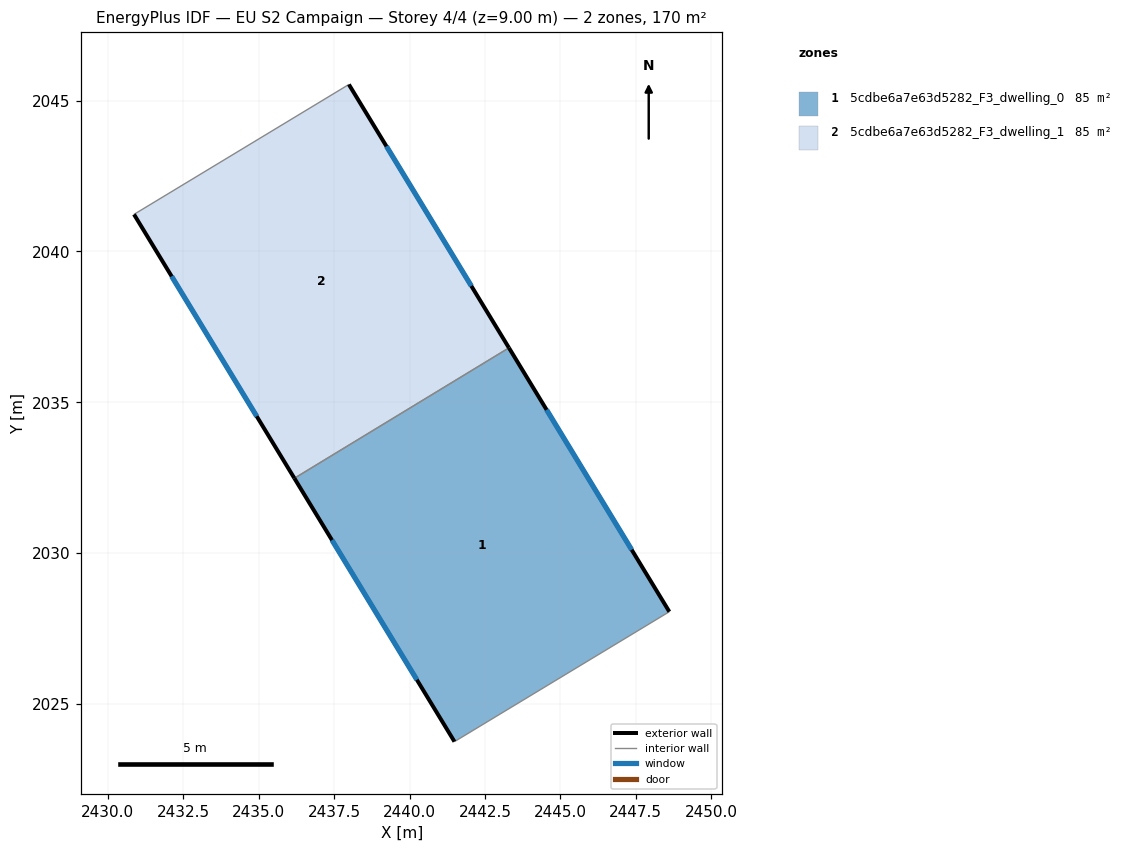
=== STOREY PLAN SPEC (per zone: floor XY polygon, exterior-wall plan segments, windows/doors) ===
zone 1: 5cdbe6a7e63d5282_F3_dwelling_0  (85.1 m²)
  floor: (2443.29, 2036.80) (2448.61, 2028.06) (2441.49, 2023.75) (2436.18, 2032.48)
  exterior wall: (2448.61, 2028.06) – (2443.29, 2036.80)  [10.2 m]
    window: (2447.36, 2030.11) – (2444.54, 2034.75)  [8.6 m²]
  exterior wall: (2436.18, 2032.48) – (2441.49, 2023.75)  [10.2 m]
    window: (2437.43, 2030.43) – (2440.24, 2025.80)  [8.6 m²]
  interior walls: 2
zone 2: 5cdbe6a7e63d5282_F3_dwelling_1  (85.1 m²)
  floor: (2437.99, 2045.54) (2443.29, 2036.80) (2436.18, 2032.48) (2430.87, 2041.23)
  exterior wall: (2443.29, 2036.80) – (2437.99, 2045.54)  [10.2 m]
    window: (2442.05, 2038.86) – (2439.23, 2043.48)  [8.6 m²]
  exterior wall: (2430.87, 2041.23) – (2436.18, 2032.48)  [10.2 m]
    window: (2432.12, 2039.17) – (2434.93, 2034.54)  [8.6 m²]
  interior walls: 2

=== DERIVED (storey summary) ===
Building: EU S2 Campaign
Storey: 4 of 4  (floor level z = 9.00 m)
Storey gross floor area: 170.2 m²
Zones on this storey: 2
  - 5cdbe6a7e63d5282_F3_dwelling_0: floor 85.1 m²; exterior wall 20.5 m (61.4 m²); 2 window(s) 17.3 m²; WWR 28.1%
  - 5cdbe6a7e63d5282_F3_dwelling_1: floor 85.1 m²; exterior wall 20.5 m (61.4 m²); 2 window(s) 17.3 m²; WWR 28.1%
Zone adjacency (shared interzone walls):
  - 5cdbe6a7e63d5282_F3_dwelling_0 ↔ 5cdbe6a7e63d5282_F3_dwelling_1